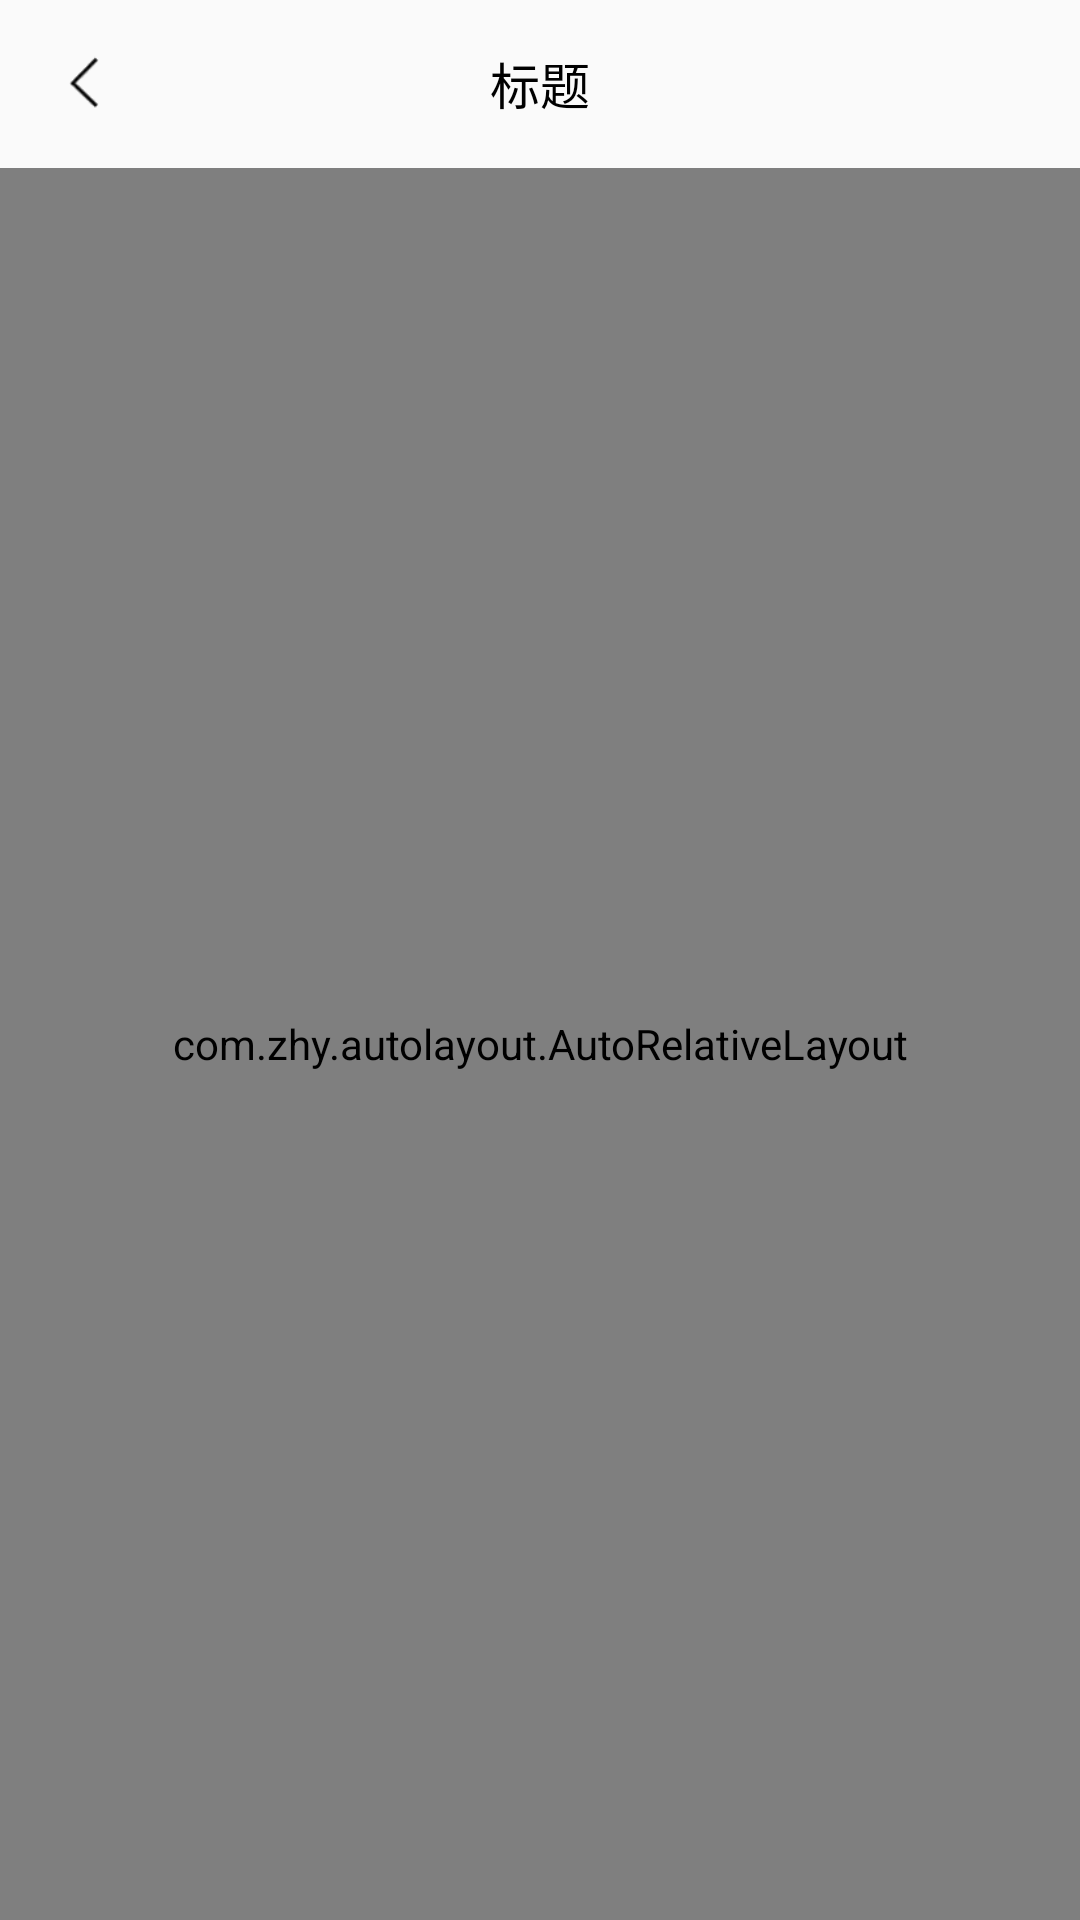

Write the Android layout XML for this screen, with the resource values it uses.
<!-- AndroidManifest.xml: application theme AppTheme -->
<!-- res/layout/prompting_activity.xml -->
<?xml version="1.0" encoding="utf-8"?>
<LinearLayout xmlns:android="http://schemas.android.com/apk/res/android"
    android:orientation="vertical"
    android:layout_width="match_parent"
    android:layout_height="match_parent">
   <include layout="@layout/toolbar_activity"/>


    <com.zhy.autolayout.AutoRelativeLayout
        android:layout_width="match_parent"
        android:layout_height="match_parent">

        <ImageView
            android:id="@+id/ac_prompting_bg"
            android:scaleType="centerCrop"
            android:layout_gravity="center_horizontal"
            android:layout_marginTop="40px"
            android:layout_width="match_parent"
            android:layout_height="match_parent"
            android:src="@drawable/deng_bg_icon"
            />

            <Button
                android:layout_centerHorizontal="true"
                android:layout_marginBottom="20px"
                android:layout_alignParentBottom="true"
                android:layout_marginTop="50px"
                android:paddingRight="10dp"
                android:paddingLeft="10dp"
                android:textSize="20px"
                android:id="@+id/promping_btn"
                android:gravity="center"
                android:layout_gravity="center"
                android:textColor="#fff"
                android:text="下一步"
                android:background="@drawable/rounded_green"
                android:layout_width="wrap_content"
                android:layout_height="60px" />


    </com.zhy.autolayout.AutoRelativeLayout>



</LinearLayout>
<!-- res/layout/toolbar_activity.xml (included above) -->
<?xml version="1.0" encoding="utf-8"?>
<LinearLayout xmlns:android="http://schemas.android.com/apk/res/android"
    android:orientation="vertical"

    android:layout_width="match_parent"
    android:layout_height="wrap_content">

    <android.support.v7.widget.Toolbar
        android:layout_width="match_parent"
        android:layout_height="wrap_content">
        <ImageView
            android:src="@drawable/back"
            android:layout_marginLeft="25px"
            android:id="@+id/base_acticity_toolbar_iv_left"
            android:layout_width="70px"
            android:layout_height="70px"
            android:layout_gravity="left" />
        <TextView
            android:textColor="#000"
            android:id="@+id/base_acticity_toolbar_tv"
            android:layout_width="wrap_content"
            android:layout_height="wrap_content"
            android:layout_gravity="center"
            android:text="标题"
            android:textSize="50px" />
        <TextView
            android:id="@+id/base_acticity_toolbar_tv_fight"
            android:layout_marginRight="35px"
            android:layout_gravity="right"
            android:layout_width="wrap_content"
            android:layout_height="wrap_content" />
    </android.support.v7.widget.Toolbar>

</LinearLayout>
<!-- resources referenced by this layout -->
<resources>
  <!-- drawable back: png bitmap (drawable-xhdpi, 20909 bytes) -->
  <!-- drawable deng_bg_icon: png bitmap (drawable-xhdpi, 109352 bytes) -->
  <!-- drawable rounded_green (drawable) -->
  <?xml version="1.0" encoding="utf-8"?>
  <shape xmlns:android="http://schemas.android.com/apk/res/android">
      <solid android:color="#29c28a" />
      <corners android:topLeftRadius="3dp"
          android:topRightRadius="3dp"
          android:bottomRightRadius="3dp"
          android:bottomLeftRadius="3dp"/>
  </shape>
  <style name="AppTheme" parent="Theme.AppCompat.Light.DarkActionBar">
          
          <item name="colorPrimary">@color/colorPrimary</item>
          <item name="colorPrimaryDark">@color/colorPrimaryDark</item>
          <item name="colorAccent">@color/colorAccent</item>
      </style>
  <color name="colorPrimary">#3F51B5</color>
  <color name="colorPrimaryDark">#303F9F</color>
  <color name="colorAccent">#FF4081</color>
</resources>
